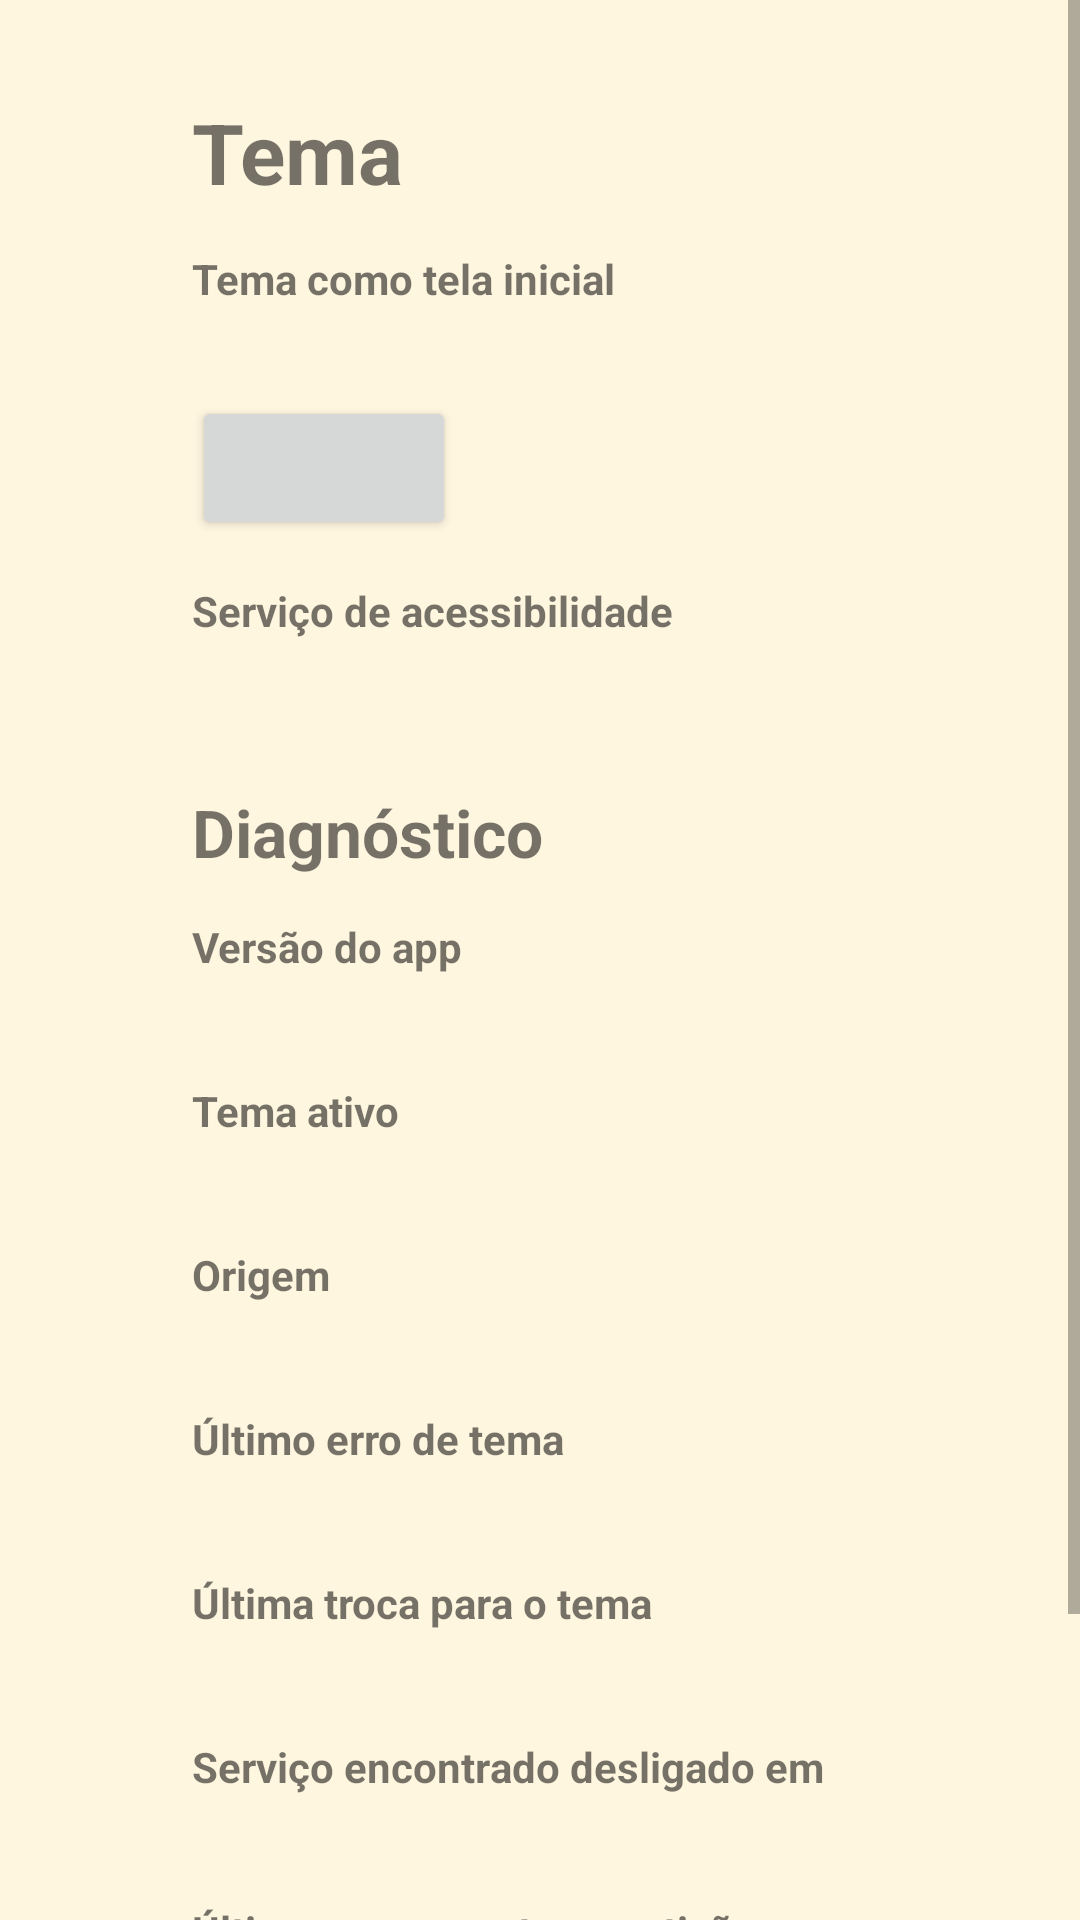

Layout XML and referenced resources for this Android screen:
<!-- AndroidManifest.xml: fallback theme Theme.MaterialComponents.DayNight.NoActionBar -->
<!-- res/layout/activity_theme_options.xml -->
<?xml version="1.0" encoding="utf-8"?>
<ScrollView xmlns:android="http://schemas.android.com/apk/res/android"
    android:layout_width="match_parent"
    android:layout_height="match_parent"
    android:background="@color/default_theme_background">

    <LinearLayout
        android:layout_width="match_parent"
        android:layout_height="wrap_content"
        android:orientation="vertical"
        android:paddingStart="64dp"
        android:paddingTop="32dp"
        android:paddingEnd="64dp"
        android:paddingBottom="32dp">

        <TextView
            android:layout_width="wrap_content"
            android:layout_height="wrap_content"
            android:text="@string/theme_options_title"
            android:textSize="28sp"
            android:textStyle="bold" />

        <TextView
            style="@style/DiagnosticsLabel"
            android:text="@string/diagnostics_takeover" />

        <TextView
            android:id="@+id/takeoverValue"
            style="@style/DiagnosticsValue" />

        <Button
            android:id="@+id/takeoverToggleButton"
            android:layout_width="wrap_content"
            android:layout_height="wrap_content"
            android:layout_marginTop="8dp"
            android:textAllCaps="false" />

        <ProgressBar
            android:id="@+id/holdProgress"
            style="@android:style/Widget.ProgressBar.Horizontal"
            android:layout_width="320dp"
            android:layout_height="8dp"
            android:layout_marginTop="8dp"
            android:max="100"
            android:visibility="gone" />

        <TextView
            android:id="@+id/holdHintText"
            style="@style/DiagnosticsValue"
            android:text="@string/takeover_hold_hint"
            android:visibility="gone" />

        <TextView
            style="@style/DiagnosticsLabel"
            android:text="@string/diagnostics_accessibility" />

        <TextView
            android:id="@+id/accessibilityValue"
            style="@style/DiagnosticsValue" />

        <TextView
            android:id="@+id/accessibilityStepsText"
            style="@style/DiagnosticsValue"
            android:text="@string/takeover_service_steps"
            android:visibility="gone" />

        <Button
            android:id="@+id/openAccessibilitySettingsButton"
            android:layout_width="wrap_content"
            android:layout_height="wrap_content"
            android:layout_marginTop="8dp"
            android:text="@string/takeover_open_accessibility_settings"
            android:textAllCaps="false"
            android:visibility="gone" />

        <TextView
            android:layout_width="wrap_content"
            android:layout_height="wrap_content"
            android:layout_marginTop="28dp"
            android:text="@string/diagnostics_title"
            android:textSize="22sp"
            android:textStyle="bold" />

        <TextView
            style="@style/DiagnosticsLabel"
            android:text="@string/diagnostics_app_version" />

        <TextView
            android:id="@+id/appVersionValue"
            style="@style/DiagnosticsValue" />

        <TextView
            style="@style/DiagnosticsLabel"
            android:text="@string/diagnostics_active_theme" />

        <TextView
            android:id="@+id/activeThemeValue"
            style="@style/DiagnosticsValue" />

        <TextView
            style="@style/DiagnosticsLabel"
            android:text="@string/diagnostics_theme_origin" />

        <TextView
            android:id="@+id/themeOriginValue"
            style="@style/DiagnosticsValue" />

        <TextView
            style="@style/DiagnosticsLabel"
            android:text="@string/diagnostics_last_error" />

        <TextView
            android:id="@+id/lastErrorValue"
            style="@style/DiagnosticsValue" />

        <TextView
            style="@style/DiagnosticsLabel"
            android:text="@string/diagnostics_last_takeover" />

        <TextView
            android:id="@+id/lastTakeoverValue"
            style="@style/DiagnosticsValue" />

        <TextView
            style="@style/DiagnosticsLabel"
            android:text="@string/diagnostics_last_service_off" />

        <TextView
            android:id="@+id/lastServiceOffValue"
            style="@style/DiagnosticsValue" />

        <TextView
            style="@style/DiagnosticsLabel"
            android:text="@string/diagnostics_last_loop_pause" />

        <TextView
            android:id="@+id/lastLoopPauseValue"
            style="@style/DiagnosticsValue" />

        <TextView
            style="@style/DiagnosticsLabel"
            android:text="@string/diagnostics_license" />

        <TextView
            android:id="@+id/licenseValue"
            style="@style/DiagnosticsValue" />
    </LinearLayout>
</ScrollView>
<!-- resources referenced by this layout -->
<resources>
  <color name="default_theme_background">#FFF6E0</color>
  <string name="diagnostics_accessibility">Serviço de acessibilidade</string>
  <string name="diagnostics_active_theme">Tema ativo</string>
  <string name="diagnostics_app_version">Versão do app</string>
  <string name="diagnostics_last_error">Último erro de tema</string>
  <string name="diagnostics_last_loop_pause">Última pausa contra repetição</string>
  <string name="diagnostics_last_service_off">Serviço encontrado desligado em</string>
  <string name="diagnostics_last_takeover">Última troca para o tema</string>
  <string name="diagnostics_license">Licença</string>
  <string name="diagnostics_takeover">Tema como tela inicial</string>
  <string name="diagnostics_theme_origin">Origem</string>
  <string name="diagnostics_title">Diagnóstico</string>
  <string name="takeover_hold_hint">Segure OK por 3 segundos</string>
  <string name="takeover_open_accessibility_settings">Abrir Configurações de acessibilidade</string>
  <string name="takeover_service_steps">Para o tema abrir sozinho, ligue o serviço: Configurações › Acessibilidade › Launcher Temático › Ativar.</string>
  <string name="theme_options_title">Tema</string>
  <style name="DiagnosticsLabel">
          <item name="android:layout_width">wrap_content</item>
          <item name="android:layout_height">wrap_content</item>
          <item name="android:layout_marginTop">14dp</item>
          <item name="android:textSize">14sp</item>
          <item name="android:textStyle">bold</item>
      </style>
  <style name="DiagnosticsValue">
          <item name="android:layout_width">wrap_content</item>
          <item name="android:layout_height">wrap_content</item>
          <item name="android:textSize">16sp</item>
      </style>
</resources>
